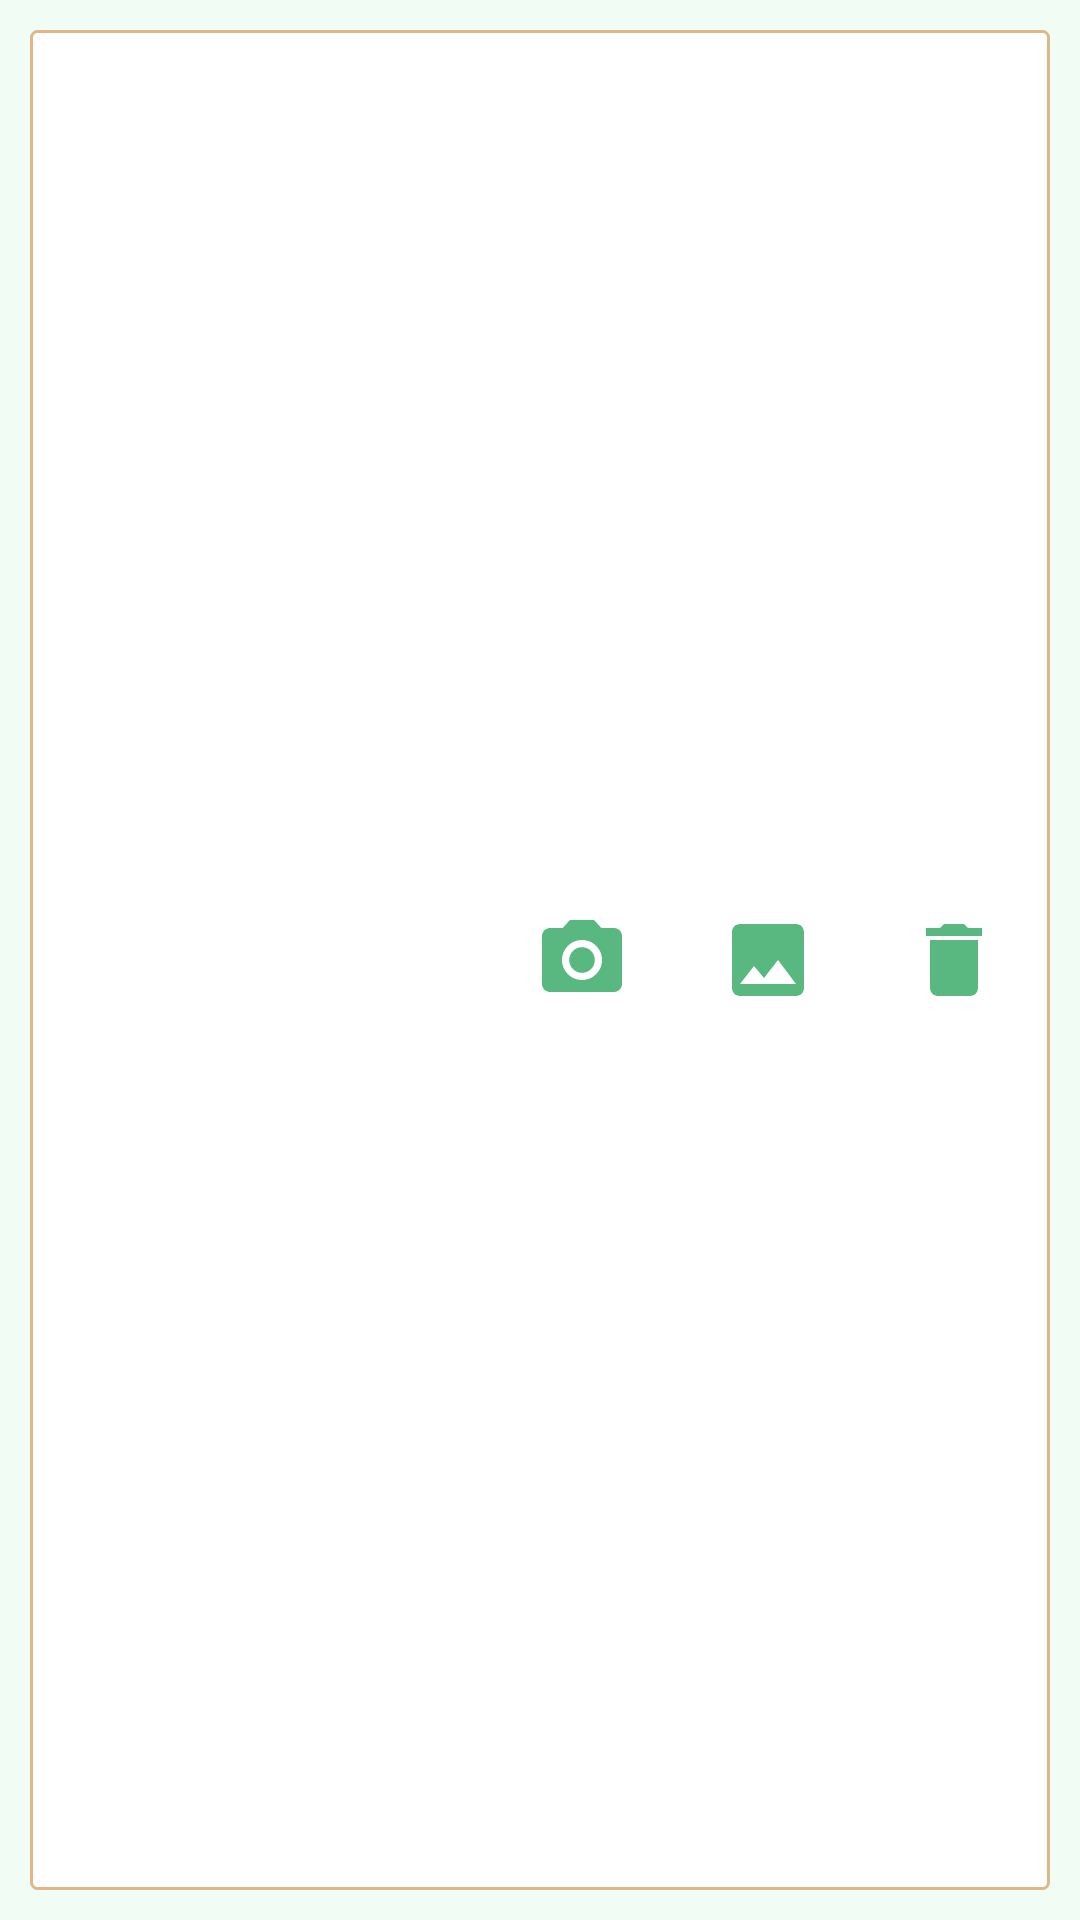

Produce the Android XML layout that renders to this screen, including the resource entries it uses.
<!-- AndroidManifest.xml: application theme Theme.FruitGrowingApplication -->
<!-- res/layout/cell_orchard.xml -->
<?xml version="1.0" encoding="utf-8"?>
<RelativeLayout xmlns:android="http://schemas.android.com/apk/res/android"
    android:layout_width="match_parent"
    android:layout_height="110dp"
    android:background="@color/light_green"
    android:padding="10dp">

    <RelativeLayout
        android:layout_width="match_parent"
        android:layout_height="match_parent"
        android:background="@drawable/background_orchard_cell"
        android:padding="1dp">

        <RelativeLayout
            android:id="@+id/rl_cell_orchard"
            android:layout_width="match_parent"
            android:layout_height="match_parent">

            <TextView
                android:id="@+id/tv_orchard_name"
                android:layout_width="match_parent"
                android:layout_height="match_parent"
                android:layout_toStartOf="@id/iv_camera"
                android:gravity="center"
                android:padding="15dp"
                android:textColor="@color/black"
                android:textSize="16sp"
                android:textStyle="bold" />

            <ImageView
                android:id="@+id/iv_camera"
                android:layout_width="wrap_content"
                android:layout_height="match_parent"
                android:layout_toStartOf="@id/iv_gallery"
                android:contentDescription="@string/camera"
                android:padding="15dp"
                android:src="@drawable/ic_camera" />

            <ImageView
                android:id="@+id/iv_gallery"
                android:layout_width="wrap_content"
                android:layout_height="match_parent"
                android:layout_toStartOf="@id/iv_delete"
                android:contentDescription="@string/gallery"
                android:padding="15dp"
                android:src="@drawable/ic_image" />

            <ImageView
                android:id="@+id/iv_delete"
                android:layout_width="wrap_content"
                android:layout_height="match_parent"
                android:layout_alignParentEnd="true"
                android:contentDescription="@string/delete"
                android:padding="15dp"
                android:src="@drawable/ic_delete" />
        </RelativeLayout>
    </RelativeLayout>
</RelativeLayout>
<!-- resources referenced by this layout -->
<resources>
  <color name="black">#FF000000</color>
  <color name="light_green">#F0FCF4</color>
  <!-- drawable background_orchard_cell (drawable) -->
  <?xml version="1.0" encoding="utf-8"?>
  <shape xmlns:android="http://schemas.android.com/apk/res/android"
      android:shape="rectangle">
      <corners
          android:radius="2dp" />
      <stroke
          android:width="1dp"
          android:color="@color/light_orange" />
      <solid
          android:color="@color/white"/>
  </shape>
  <!-- drawable ic_camera (drawable) -->
  <vector android:height="32dp" android:tint="#59B87F"
      android:viewportHeight="24" android:viewportWidth="24"
      android:width="32dp" xmlns:android="http://schemas.android.com/apk/res/android">
      <path android:fillColor="@android:color/white" android:pathData="M12,12m-3.2,0a3.2,3.2 0,1 1,6.4 0a3.2,3.2 0,1 1,-6.4 0"/>
      <path android:fillColor="@android:color/white" android:pathData="M9,2L7.17,4L4,4c-1.1,0 -2,0.9 -2,2v12c0,1.1 0.9,2 2,2h16c1.1,0 2,-0.9 2,-2L22,6c0,-1.1 -0.9,-2 -2,-2h-3.17L15,2L9,2zM12,17c-2.76,0 -5,-2.24 -5,-5s2.24,-5 5,-5 5,2.24 5,5 -2.24,5 -5,5z"/>
  </vector>
  <!-- drawable ic_delete (drawable) -->
  <vector android:height="32dp" android:tint="#59B87F"
      android:viewportHeight="24" android:viewportWidth="24"
      android:width="32dp" xmlns:android="http://schemas.android.com/apk/res/android">
      <path android:fillColor="@android:color/white" android:pathData="M6,19c0,1.1 0.9,2 2,2h8c1.1,0 2,-0.9 2,-2V7H6v12zM19,4h-3.5l-1,-1h-5l-1,1H5v2h14V4z"/>
  </vector>
  <!-- drawable ic_image (drawable) -->
  <vector android:height="32dp" android:tint="#59B87F"
      android:viewportHeight="24" android:viewportWidth="24"
      android:width="32dp" xmlns:android="http://schemas.android.com/apk/res/android">
      <path android:fillColor="@android:color/white" android:pathData="M21,19V5c0,-1.1 -0.9,-2 -2,-2H5c-1.1,0 -2,0.9 -2,2v14c0,1.1 0.9,2 2,2h14c1.1,0 2,-0.9 2,-2zM8.5,13.5l2.5,3.01L14.5,12l4.5,6H5l3.5,-4.5z"/>
  </vector>
  <string name="camera">Camera</string>
  <string name="delete">Delete</string>
  <string name="gallery">Gallery</string>
  <style name="Theme.FruitGrowingApplication" parent="Theme.MaterialComponents.DayNight.DarkActionBar">
          
          <item name="colorPrimary">@color/purple_500</item>
          <item name="colorPrimaryVariant">@color/purple_700</item>
          <item name="colorOnPrimary">@color/white</item>
          
          <item name="colorSecondary">@color/teal_200</item>
          <item name="colorSecondaryVariant">@color/teal_700</item>
          <item name="colorOnSecondary">@color/black</item>
          
          <item name="android:statusBarColor" tools:targetApi="l">?attr/colorPrimaryVariant</item>
          
      </style>
  <color name="light_orange">#DEB887</color>
  <color name="white">#FFFFFFFF</color>
  <color name="purple_500">#FF6200EE</color>
  <color name="purple_700">#FF3700B3</color>
  <color name="teal_200">#FF03DAC5</color>
  <color name="teal_700">#FF018786</color>
</resources>
